Photos from the image-classification dataset "data" in the GitHub repository WhoisKshitij/papaya-disease-detection. Its 2 classes are: diseased, healthy.

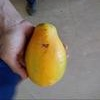
Label: diseased

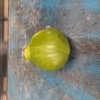
Label: healthy

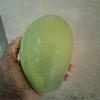
Label: healthy

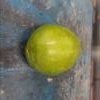
Label: healthy

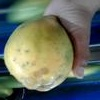
Label: diseased

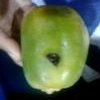
Label: diseased
